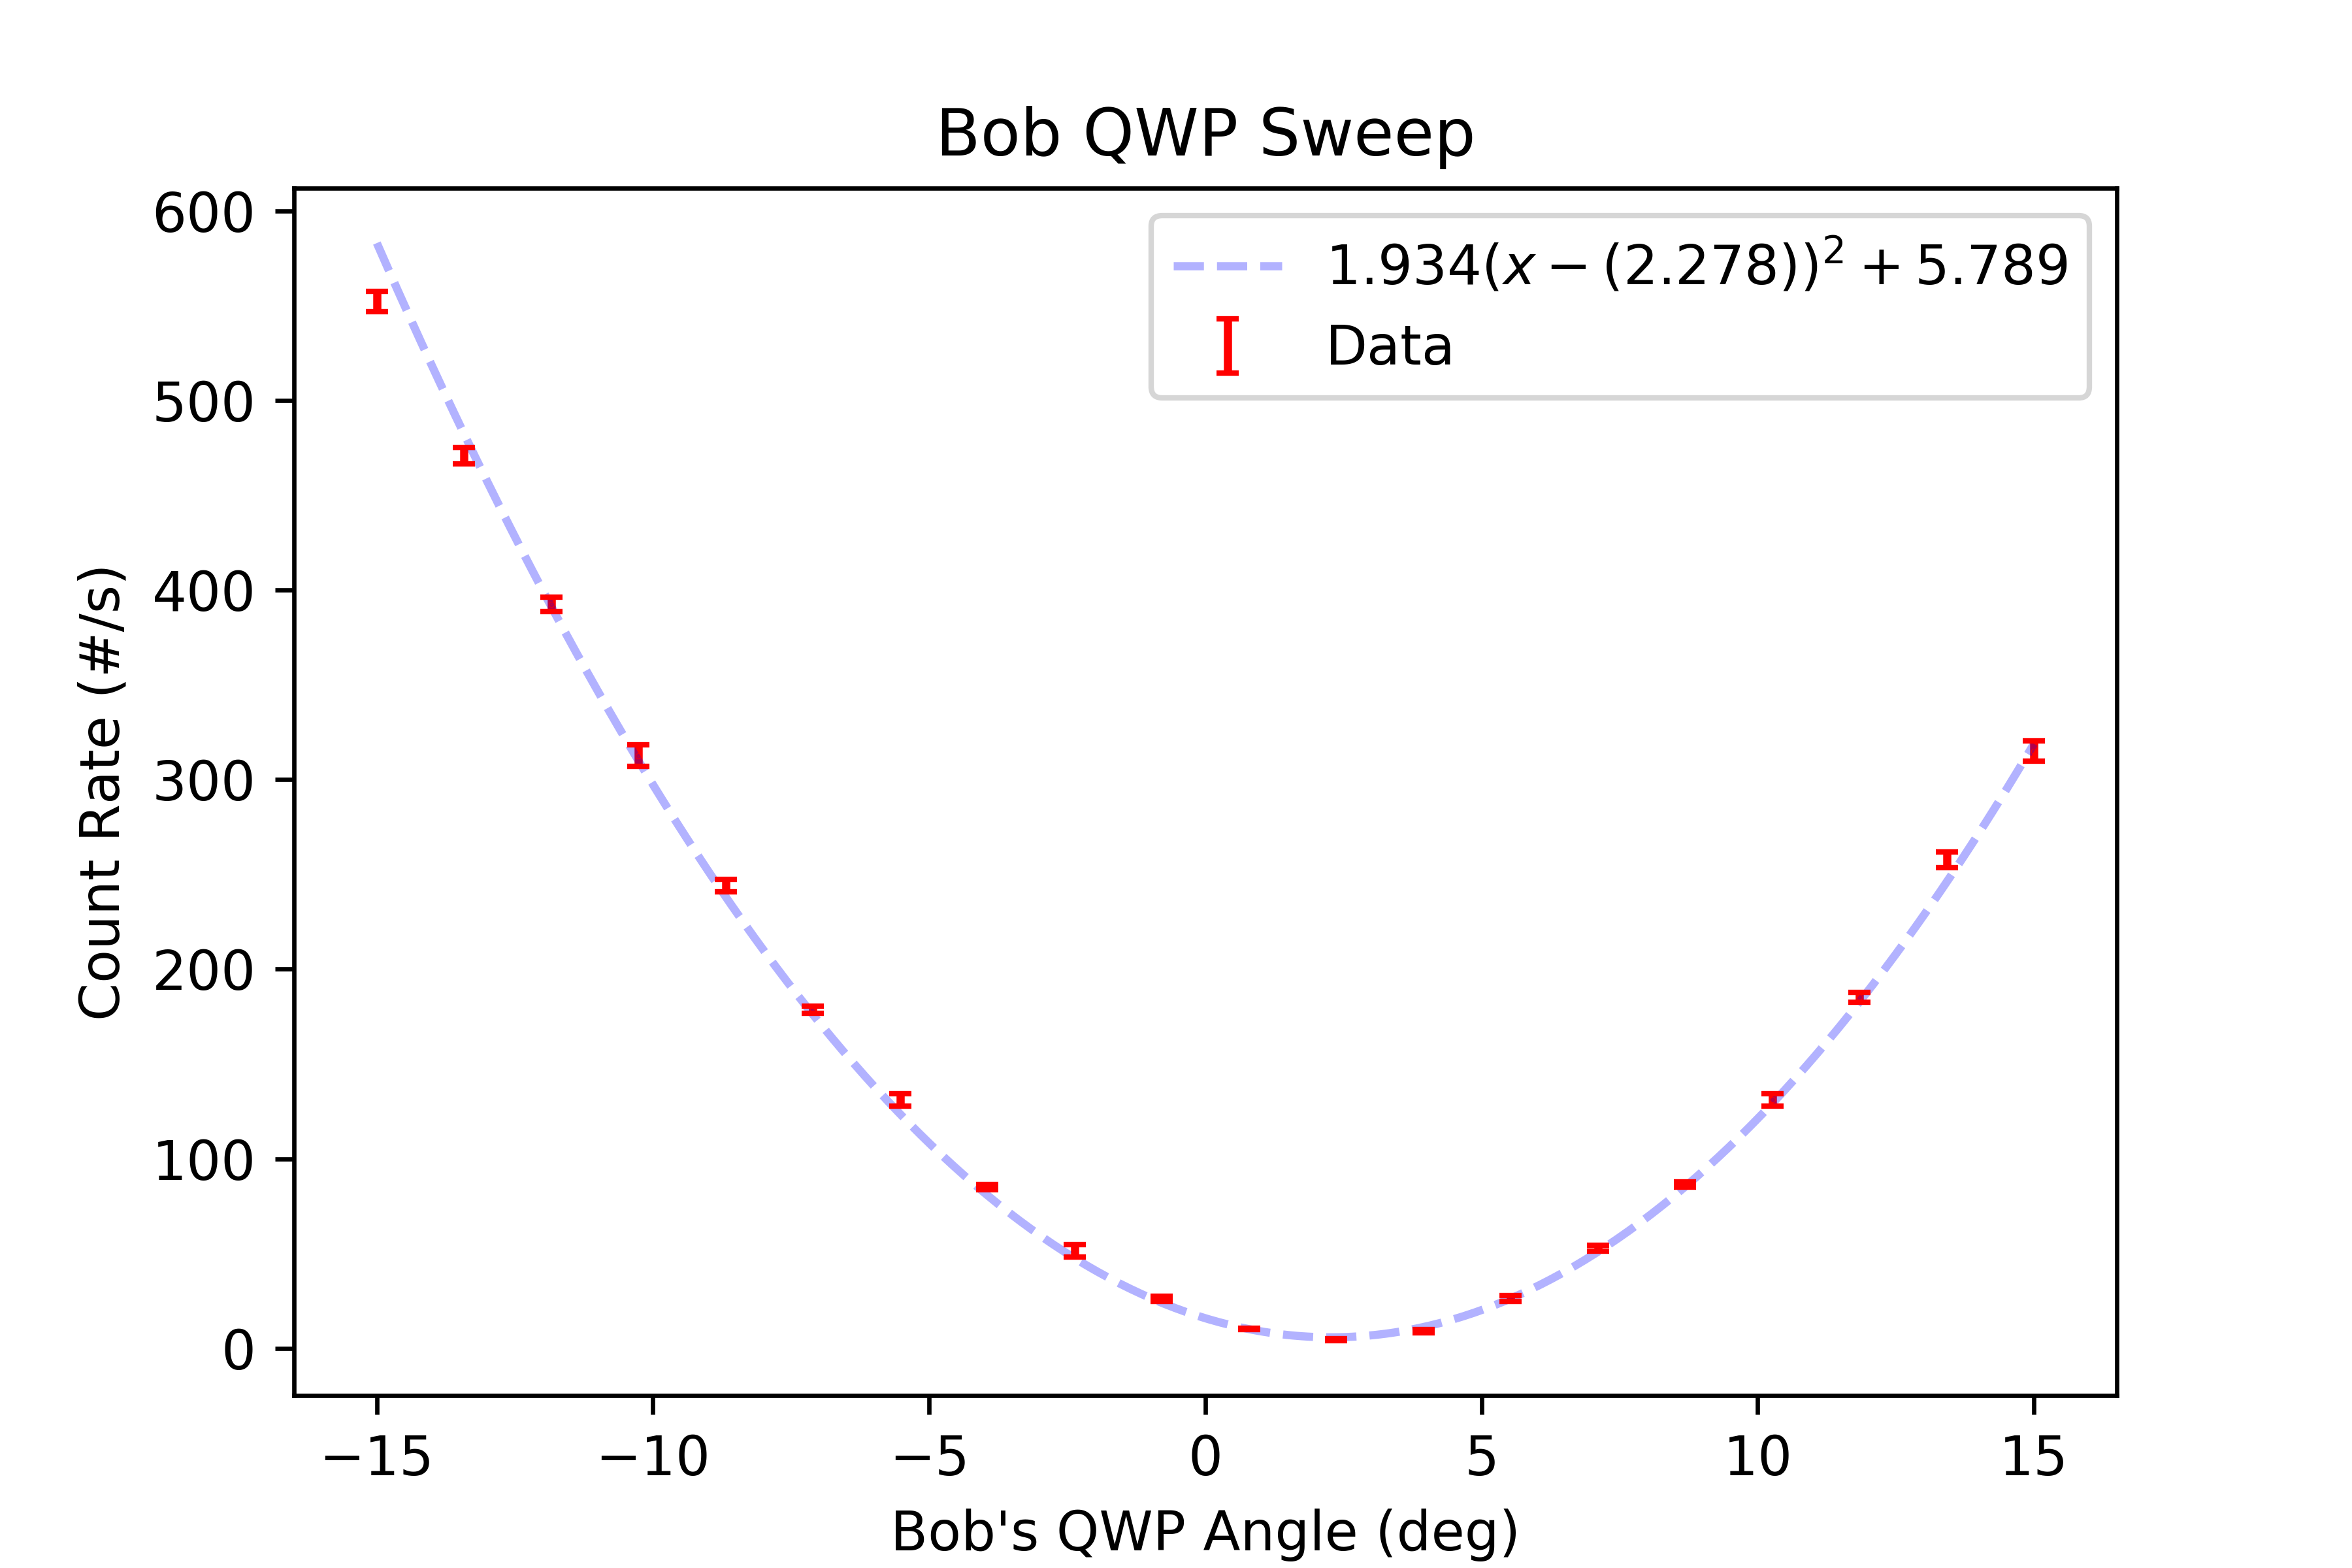

Data behind this chart, as committed beside it:
start, stop, num_samp, samp_period, C_UV_HWP, C_QP, C_PCC, B_C_HWP, B_C_QWP, B_HWP, B_QWP, A_HWP, A_QWP, A, B, Ap, Bp, C4, C5, C6, C7, A_SEM, B_SEM, Ap_SEM
2024-07-17_08-50-20, 2024-07-17_08-50-35, 5, 3, 0.0092, -0.002511, 3.998, 31.65, 11.09, 8.245, -15, 45, -0.002483, 50441, 13285, 0.0, 21668, 552.3, 0.0, 1390, 0.0, 70.1, 31.79, 0.0
2024-07-17_08-50-36, 2024-07-17_08-50-52, 5, 3, 0.0092, -0.002511, 3.998, 31.65, 11.09, 8.245, -13.42, 45, -0.002483, 50369, 12033, 0.0, 22332, 470.9, 0.0, 1437, 0.0, 30.54, 32.99, 0.0
2024-07-17_08-50-53, 2024-07-17_08-51-08, 5, 3, 0.0092, -0.002511, 3.998, 31.65, 11.09, 8.245, -11.84, 45, -0.002483, 50346, 10842, 0.0, 22858, 392.6, 0.0, 1463, 0.0, 39.47, 49.71, 0.0
2024-07-17_08-51-09, 2024-07-17_08-51-24, 5, 3, 0.0092, -0.002511, 3.998, 31.65, 11.09, 8.245, -10.26, 45, -0.002483, 50382, 9691, 0.0, 23348, 312.7, 0.0, 1485, 0.0, 31.86, 49.83, 0.0
2024-07-17_08-51-25, 2024-07-17_08-51-41, 5, 3, 0.0092, -0.002511, 3.998, 31.65, 11.09, 8.245, -8.683, 45, -0.002483, 50279, 8723, 0.0, 23799, 244.1, 0.0, 1544, 0.0, 33.48, 42.73, 0.0
2024-07-17_08-51-42, 2024-07-17_08-51-57, 5, 3, 0.0092, -0.002511, 3.998, 31.65, 11.09, 8.245, -7.104, 45, -0.002483, 50434, 7729, 0.0, 24307, 178.7, 0.0, 1574, 0.0, 8.572, 9.851, 0.0
2024-07-17_08-51-58, 2024-07-17_08-52-14, 5, 3, 0.0092, -0.002511, 3.998, 31.65, 11.09, 8.245, -5.525, 45, -0.002483, 50352, 6971, 0.0, 24704, 131.1, 0.0, 1606, 0.0, 85, 37.84, 0.0
2024-07-17_08-52-15, 2024-07-17_08-52-30, 5, 3, 0.0092, -0.002511, 3.998, 31.65, 11.09, 8.245, -3.946, 45, -0.002483, 50338, 6302, 0.0, 25014, 85.07, 0.0, 1604, 0.0, 12.84, 23.12, 0.0
2024-07-17_08-52-31, 2024-07-17_08-52-47, 5, 3, 0.0092, -0.002511, 3.998, 31.65, 11.09, 8.245, -2.367, 45, -0.002483, 50440, 5781, 0.0, 25214, 51.4, 0.0, 1632, 0.0, 52.54, 21.16, 0.0
2024-07-17_08-52-48, 2024-07-17_08-53-03, 5, 3, 0.0092, -0.002511, 3.998, 31.65, 11.09, 8.245, -0.7889, 45, -0.002483, 50304, 5383, 0.0, 25505, 26.2, 0.0, 1658, 0.0, 37.79, 7.177, 0.0
2024-07-17_08-53-04, 2024-07-17_08-53-20, 5, 3, 0.0092, -0.002511, 3.998, 31.65, 11.09, 8.245, 0.79, 45, -0.002483, 50451, 5114, 0.0, 25578, 10.2, 0.0, 1648, 0.0, 65.65, 17.28, 0.0
2024-07-17_08-53-21, 2024-07-17_08-53-36, 5, 3, 0.0092, -0.002511, 3.998, 31.65, 11.09, 8.245, 2.369, 45, -0.002483, 50330, 5031, 0.0, 25574, 4.6, 0.0, 1663, 0.0, 60.09, 23.03, 0.0
2024-07-17_08-53-37, 2024-07-17_08-53-53, 5, 3, 0.0092, -0.002511, 3.998, 31.65, 11.09, 8.245, 3.948, 45, -0.002483, 50479, 5081, 0.0, 25572, 9.0, 0.0, 1655, 0.0, 26.07, 12.88, 0.0
2024-07-17_08-53-54, 2024-07-17_08-54-09, 5, 3, 0.0092, -0.002511, 3.998, 31.65, 11.09, 8.245, 5.527, 45, -0.002483, 50303, 5272, 0.0, 25467, 26.27, 0.0, 1642, 0.0, 29.37, 16.19, 0.0
2024-07-17_08-54-10, 2024-07-17_08-54-26, 5, 3, 0.0092, -0.002511, 3.998, 31.65, 11.09, 8.245, 7.106, 45, -0.002483, 50213, 5580, 0.0, 25296, 52.8, 0.0, 1611, 0.0, 62.43, 19.63, 0.0
2024-07-17_08-54-27, 2024-07-17_08-54-42, 5, 3, 0.0092, -0.002511, 3.998, 31.65, 11.09, 8.245, 8.685, 45, -0.002483, 50378, 6110, 0.0, 25018, 86.4, 0.0, 1602, 0.0, 53.81, 17.87, 0.0
2024-07-17_08-54-43, 2024-07-17_08-54-59, 5, 3, 0.0092, -0.002511, 3.998, 31.65, 11.09, 8.245, 10.26, 45, -0.002483, 50387, 6705, 0.0, 24797, 131.1, 0.0, 1577, 0.0, 49.81, 28.85, 0.0
2024-07-17_08-55-00, 2024-07-17_08-55-15, 5, 3, 0.0092, -0.002511, 3.998, 31.65, 11.09, 8.245, 11.84, 45, -0.002483, 50450, 7459, 0.0, 24425, 185.2, 0.0, 1551, 0.0, 54.43, 20.92, 0.0
2024-07-17_08-55-17, 2024-07-17_08-55-32, 5, 3, 0.0092, -0.002511, 3.998, 31.65, 11.09, 8.245, 13.42, 45, -0.002483, 50328, 8352, 0.0, 24012, 257.7, 0.0, 1537, 0.0, 39.92, 29.66, 0.0
2024-07-17_08-55-33, 2024-07-17_08-55-49, 5, 3, 0.0092, -0.002511, 3.998, 31.65, 11.09, 8.245, 15, 45, -0.002483, 50379, 9301, 0.0, 23558, 315.1, 0.0, 1496, 0.0, 39.53, 12.63, 0.0
